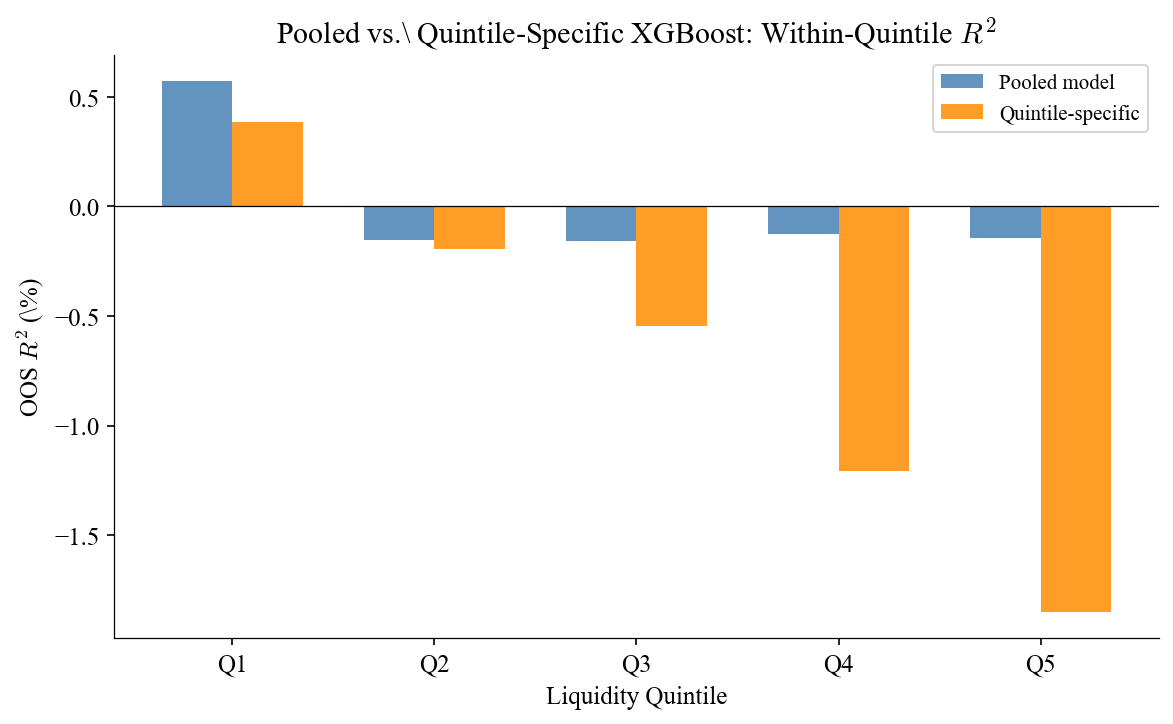

The data file committed next to this chart (first rows):
quintile, r2_pooled_pct, r2_own_pct, delta_pp, N_train/month
Q1, 0.5713, 0.3841, -0.1872, 2848
Q2, -0.1552, -0.1956, -0.0404, 1282
Q3, -0.1583, -0.545, -0.3867, 1057
Q4, -0.1238, -1.209, -1.086, 851
Q5, -0.1439, -1.849, -1.705, 725
